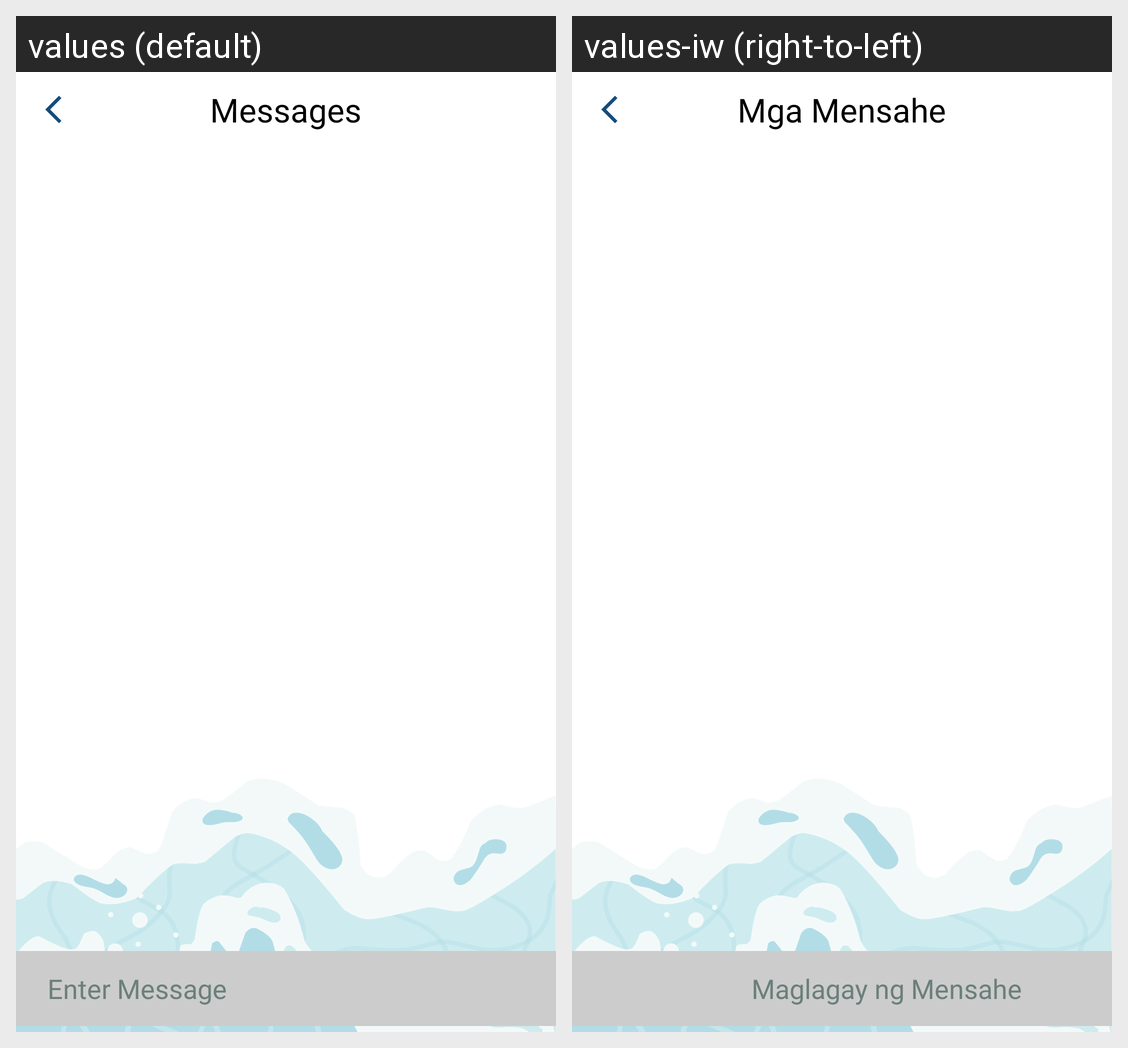

Strings drawn on this Android screen and how each of the app's shown locales translates them:
Android screen res/layout/fragment_chat.xml rendered under 2 locales, left to right: values (default), values-iw (right-to-left). Device: Nexus 5 (rendered at 1080×1920; each locale shown at half size, 540×960, under a caption strip naming it); theme Theme.seaseed.
Strings drawn on this screen, with the default value and each locale's value (text and hints the layout hard-codes, and strings that could not be matched under every locale, appear in the picture but are not listed):

messages
  values: Messages
  values-iw: Mga Mensahe

enter_message
  values: Enter Message
  values-iw: Maglagay ng Mensahe
